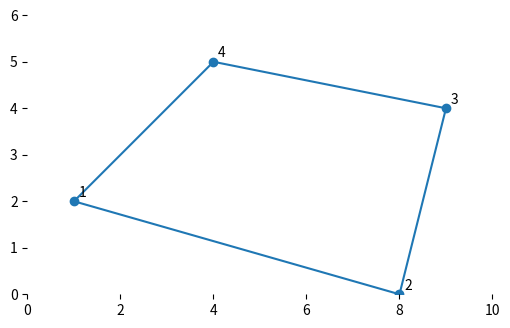
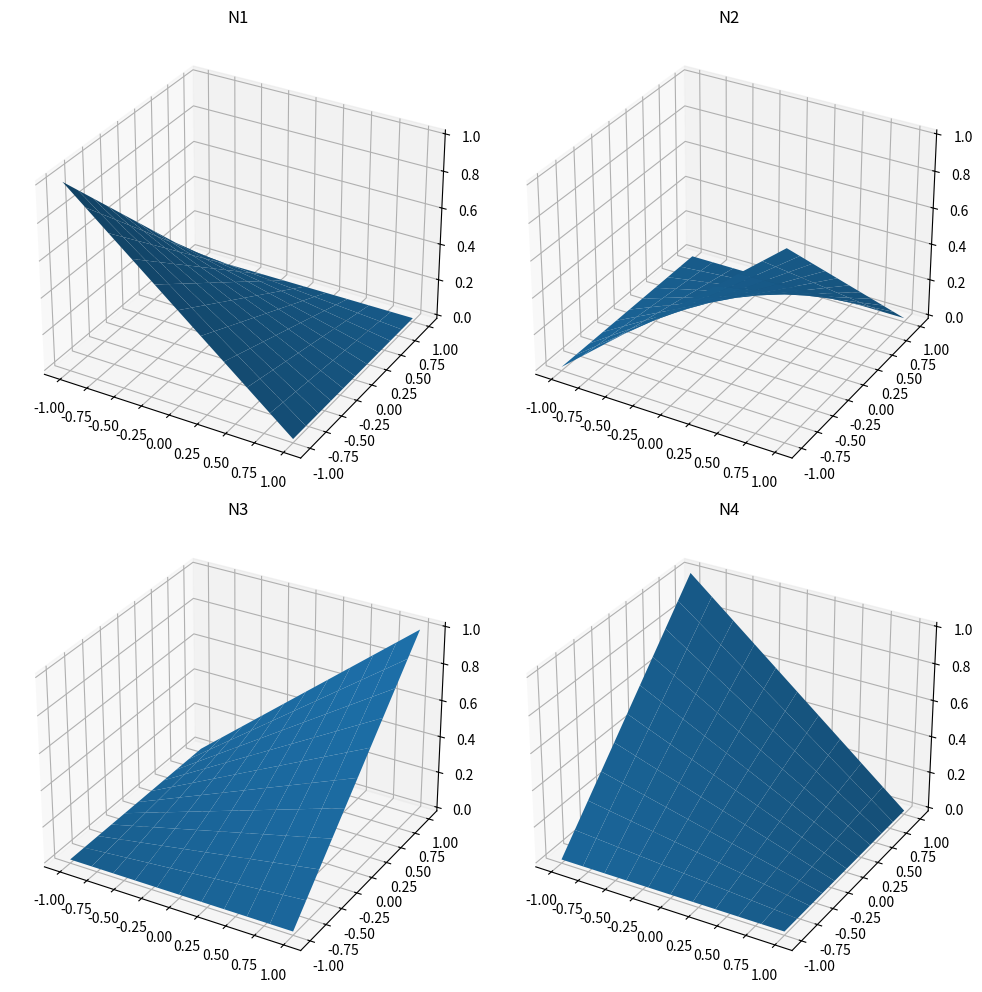
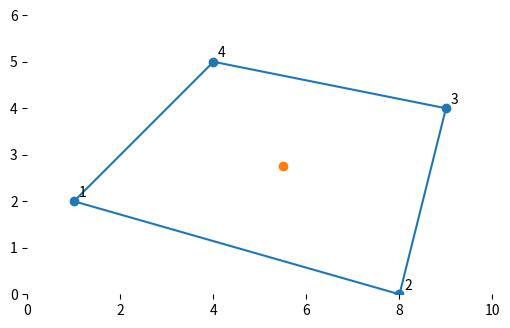
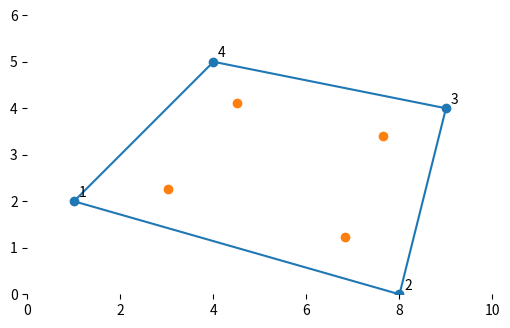

The script that saved these images, in order: (Note: this script raises an exception after producing the figures.)
import itertools

import matplotlib.pyplot as plt
import numpy as np

np.set_printoptions(linewidth=120)

node_xy = [(1, 2), (8, 0), (9, 4), (4, 5)]
node_ids = list(range(1, 1 + 4))
nodes = np.array(node_xy, dtype=float)


def plot_my_mesh(nodes, points=None):
    fig = plt.figure(figsize=(6, 6))
    ax = plt.gca()
    plt.scatter(nodes[:, 0], nodes[:, 1])
    if points is not None:
        plot_pts = points if points.ndim > 1 else points[None, :]
        plt.scatter(plot_pts[:, 0], plot_pts[:, 1])
    nodes_around = np.reshape(np.take(nodes, range(10), mode="wrap"), (-1, 2))
    plt.plot(nodes_around[:, 0], nodes_around[:, 1])
    for i, n in enumerate(nodes):
        ax.annotate(i + 1, n + np.array([0.1, 0.1]))
    plt.xlim(0, 10)
    plt.ylim(0, 6)
    plt.box(False)
    ax.set_aspect(1)
    plt.show()


plot_my_mesh(nodes)

class MyElementDemo:
    def __init__(self, nodes):
        self.nodes = nodes


my_elem = MyElementDemo(nodes)

s = np.linspace(-1, 1, 11)
t = np.linspace(-1, 1, 11)
S, T = np.meshgrid(s, t)

fig = plt.figure(figsize=(10, 10))

ax1 = fig.add_subplot(2, 2, 1, projection="3d")
ax1.plot_surface(S, T, 0.25 * (1 - S) * (1 - T))
ax1.title.set_text(r"N1")

ax2 = fig.add_subplot(2, 2, 2, projection="3d")
ax2.plot_surface(S, T, 0.25 * (1 + S) * (1 - T))
ax2.title.set_text(r"N2")

ax3 = fig.add_subplot(2, 2, 3, projection="3d")
ax3.plot_surface(S, T, 0.25 * (1 + S) * (1 + T))
ax3.title.set_text(r"N3")

ax4 = fig.add_subplot(2, 2, 4, projection="3d")
ax4.plot_surface(S, T, 0.25 * (1 - S) * (1 + T))
ax4.title.set_text(r"N4")

fig.tight_layout()
plt.show()

def shape_functions(self, s, t):
    return 0.25 * np.array(
        [
            (1 - s) * (1 - t),
            (1 + s) * (1 - t),
            (1 + s) * (1 + t),
            (1 - s) * (1 + t),
        ],
        dtype=float,
    )


MyElementDemo.shape_functions = shape_functions

def N(self, s, t):
    n_vec = self.shape_functions(s, t)
    return np.array(
        [
            [n_vec[0], 0, n_vec[1], 0, n_vec[2], 0, n_vec[3], 0],
            [0, n_vec[0], 0, n_vec[1], 0, n_vec[2], 0, n_vec[3]],
        ]
    )


MyElementDemo.N = N

def interpolate_nodal_values(self, s, t, nodal_values):
    return self.N(s, t).dot(nodal_values.flatten())


MyElementDemo.interpolate_nodal_values = interpolate_nodal_values

my_points = my_elem.interpolate_nodal_values(0, 0, nodes)
my_points

plot_my_mesh(nodes, my_elem.interpolate_nodal_values(0, 0, nodes))

gauss_pts = (
    np.array([[-1, -1], [1, -1], [1, 1], [-1, 1]], dtype=float) * 0.57735026918962
)

MyElementDemo.gauss_pts = gauss_pts
MyElementDemo.gauss_pts

gauss_pt_locs = np.stack(
    [
        my_elem.interpolate_nodal_values(*gauss_pt, nodes)
        for gauss_pt in MyElementDemo.gauss_pts
    ]
)

plot_my_mesh(nodes, gauss_pt_locs)

def J(self, s, t):
    upper = np.array(
        [
            [0, -t + 1, +t - s, +s - 1],
            [0, 0, +s + 1, -s - t],
            [0, 0, 0, +t + 1],
            [0, 0, 0, 0],
        ],
        dtype=float,
    )
    temp = upper - upper.T
    return 1.0 / 8 * self.nodes[:, 0].dot(temp).dot(self.nodes[:, 1])


MyElementDemo.J = J

my_elem.J(-1, -1), my_elem.J(0, 0), my_elem.J(1, 1)

def grad_N(self, s, t):
    return 0.25 * np.array(
        [
            [-(1 - t), +(1 - t), +(1 + t), -(1 + t)],
            [-(1 - s), -(1 + s), +(1 + s), +(1 - s)],
        ],
        dtype=float,
    )


def B(self, s, t):
    j = self.J(s, t)
    S = np.array([-1 + s, -1 - s, +1 + s, +1 - s], dtype=float)
    T = np.array([-1 + t, +1 - t, +1 + t, -1 - t], dtype=float)
    [d, c], [a, b] = (
        0.25 * np.c_[self.nodes[:, 0], self.nodes[:, 1]].T.dot(np.c_[S, T])
    ).tolist()
    n = self.grad_N(s, t)

    def _bi_(i):
        return np.array(
            [
                [a * n[0, i] - b * n[1, i], 0],
                [0, c * n[1, i] - d * n[0, i]],
                [c * n[1, i] - d * n[0, i], a * n[0, i] - b * n[1, i]],
            ],
            dtype=float,
        )

    return 1.0 / j * np.c_[_bi_(0), _bi_(1), _bi_(2), _bi_(3)]


MyElementDemo.grad_N = grad_N
MyElementDemo.B = B

my_elem.B(0, 0)

class Isotropic:
    def __init__(self, ex, nu):
        self.nu = nu
        self.ex = ex

    def evaluate(self):
        d = np.array(
            [[1, self.nu, 0], [self.nu, 1, 0], [0, 0, (1 - self.nu) / 2.0]],
            dtype=float,
        )

        return d * (self.ex / (1 - self.nu**2))


isotropic = Isotropic(30e6, 0.25)

def K(self, C):
    tot = np.zeros((self.ndof, self.ndof), dtype=float)
    for st in self.gauss_pts:
        B = self.B(*(st.tolist()))
        J = self.J(*(st.tolist()))
        tot += B.T.dot(C).dot(B) * J

    return tot


MyElementDemo.K = K
MyElementDemo.ndof = 8

stiffness = my_elem.K(isotropic.evaluate())
print(stiffness)

stiffness_scaled = np.round(stiffness / 1e4)
print(stiffness_scaled)

class Elem2D:
    gauss_pts = (
        np.array([[-1, -1], [1, -1], [1, 1], [-1, 1]], dtype=float) * 0.57735026918962
    )
    nnodes = 4
    ndof = 8

    def __init__(self, nodes):
        self.nodes = nodes

    def B(self, s, t):
        j = self.J(s, t)
        S = np.array([-1 + s, -1 - s, +1 + s, +1 - s], dtype=float)
        T = np.array([-1 + t, +1 - t, +1 + t, -1 - t], dtype=float)
        [d, c], [a, b] = (
            0.25 * np.c_[self.nodes[:, 0], self.nodes[:, 1]].T.dot(np.c_[S, T])
        ).tolist()
        n = self.__grad_Ni(s, t)

        def _bi_(i):
            return np.array(
                [
                    [a * n[0, i] - b * n[1, i], 0],
                    [0, c * n[1, i] - d * n[0, i]],
                    [c * n[1, i] - d * n[0, i], a * n[0, i] - b * n[1, i]],
                ],
                dtype=float,
            )

        return 1.0 / j * np.c_[_bi_(0), _bi_(1), _bi_(2), _bi_(3)]

    def __Ni(self, s, t):
        return 0.25 * np.array(
            [
                (1 - s) * (1 - t),
                (1 + s) * (1 - t),
                (1 + s) * (1 + t),
                (1 - s) * (1 + t),
            ],
            dtype=float,
        )

    def __grad_Ni(self, s, t):
        return 0.25 * np.array(
            [
                [-(1 - t), +(1 - t), +(1 + t), -(1 + t)],
                [-(1 - s), -(1 + s), +(1 + s), +(1 - s)],
            ],
            dtype=float,
        )

    def J(self, s, t):
        upper = np.array(
            [
                [0, -t + 1, +t - s, +s - 1],
                [0, 0, +s + 1, -s - t],
                [0, 0, 0, +t + 1],
                [0, 0, 0, 0],
            ],
            dtype=float,
        )
        temp = upper - upper.T
        return 1.0 / 8 * self.nodes[:, 0].dot(temp).dot(self.nodes[:, 1])

    def k(self, C):
        tot = np.zeros((self.ndof, self.ndof), dtype=float)
        for st in self.gauss_pts:
            B = self.B(*(st.tolist()))
            J = self.J(*(st.tolist()))
            tot += B.T.dot(C).dot(B) * J

        return tot

    def N(self, s, t):
        n_vec = self.___Ni(s, t)
        return np.array(
            [
                [n_vec[0], 0, n_vec[1], 0, n_vec[2], 0, n_vec[3], 0],
                [0, n_vec[0], 0, n_vec[1], 0, n_vec[2], 0, n_vec[3]],
            ]
        )

    def M(self, rho):
        tot = np.zeros((8, 8), dtype=float)
        for st in self.gauss_pts:
            n_array = self.N(*(st.tolist()))
            tot += n_array.T.dot(n_array)

        return tot

class Isotropic:
    def __init__(self, ex, nu):
        self.nu = nu
        self.ex = ex

    def evaluate(self):
        d = np.array(
            [[1, self.nu, 0], [self.nu, 1, 0], [0, 0, (1 - self.nu) / 2.0]],
            dtype=float,
        )

        return d * (self.ex / (1 - self.nu**2))

isotropic = Isotropic(30e6, 0.25)
elem = Elem2D(nodes)

stiffness = elem.k(isotropic.evaluate())

stiffness_scaled = np.round(stiffness / 1e4)
print(stiffness_scaled)

from ansys.mapdl.core import launch_mapdl

mapdl = launch_mapdl()
mapdl.clear()

mapdl.prep7()
mapdl.et(1, 182)
mapdl.mp("ex", 1, 30e6)  # Young's modulus
mapdl.mp("nuxy", 1, 0.25)  # Poisson's ratio
mapdl.mp("dens", 1, 1)
# unit density

for i, n in zip(node_ids, nodes):
    mapdl.n(i, *n)

_ = mapdl.e(*node_ids)  # Using '_ =' to hide output.

mapdl.slashsolu()
mapdl.antype("static", "new")

dof_list = list(itertools.product(node_ids, ["ux", "uy"]))

for node_id, dof in dof_list:
    mapdl.d("all", "all")
    mapdl.d(node_id, dof, 1)
    mapdl.solve()

mapdl.finish()

results = []

for i, _ in enumerate(dof_list):
    mapdl.post1()
    mapdl.set(i + 1)
    prrsol_f = mapdl.prrsol("f").to_array()[:, 1:]  # Omitting node column (0)
    results.append(prrsol_f)

for txt in results:
    print(txt)
    print("=" * 80)

stiffness_mapdl = np.array(results)
stiffness_mapdl = stiffness_mapdl.reshape(8, 8)
stiffnes_mapdl_scaled = np.round(stiffness_mapdl / 1e4)
print(stiffnes_mapdl_scaled)

print(stiffness_scaled)

if np.allclose(stiffnes_mapdl_scaled, stiffness_scaled):
    print("Both matrices are the equal within tolerance.")

mapdl.exit()